Run: headless pygame with SDL's dummy video driver; simulated clock (each Clock.tick advances the game by its frame time, no real sleeping); random seed 0; keys injected as events and as key.get_pressed() state; no mouse input.
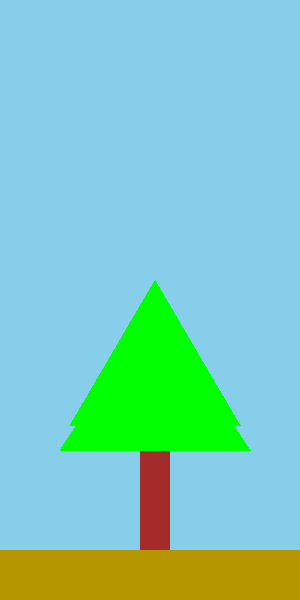
Frame 1 of 4 · flips 1–60 · no input
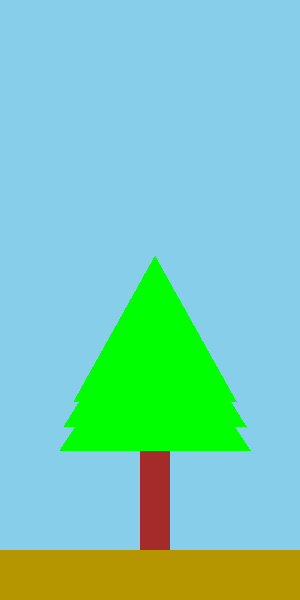
Frame 2 of 4 · flips 61–180 · tapped SPACE, RETURN · held RIGHT (→), D
Frame 3 of 4 · flips 181–300 · held DOWN (↓), S · screen unchanged from frame 2, image omitted
Frame 4 of 4 · flips 301–420 · held LEFT (←), A, UP (↑), W · screen unchanged from frame 3, image omitted

The pygame program that drew these frames:

import pygame

pygame.init()

screen = pygame.display.set_mode((300, 600))

screen.fill((135, 206, 235))

surf = pygame.Surface((300, 50))

surf.fill((181, 150, 0))

rect = surf.get_rect()

screen.blit(surf, (0, 550))

pygame.display.flip()

pygame.draw.rect(screen, (165,42,42), [140, 450, 30, 100])
pygame.draw.polygon(screen, (0,255,0), [[250, 450], [155, 305], [60, 450]])
pygame.draw.polygon(screen, (0,255,0), [[240, 425], [155, 280], [70, 425]])

height = 0
width = 0

running = True

while running:
    pygame.display.update()

    for event in pygame.event.get():

        if event.type == pygame.QUIT:
            running = False
        elif event.type == pygame.KEYDOWN:
            if event.key == pygame.K_SPACE:
                height = height + 24
                width = width + 4

                if height == 240:
                    height = 0
                    width = 0
                    screen.fill((135, 206, 235))
                    screen.blit(surf, (0, 550))
                    pygame.display.flip()
                    pygame.draw.rect(screen, (165,42,42), [140, 450, 30, 100])

                pygame.draw.polygon(screen, (0,255,0), [[250 - width, 450 - height], [155, 305 - height], [60 + width, 450 - height]])
                pygame.draw.polygon(screen, (0,255,0), [[240 - width, 425 - height], [155, 280 - height], [70 + width, 425 - height]])
